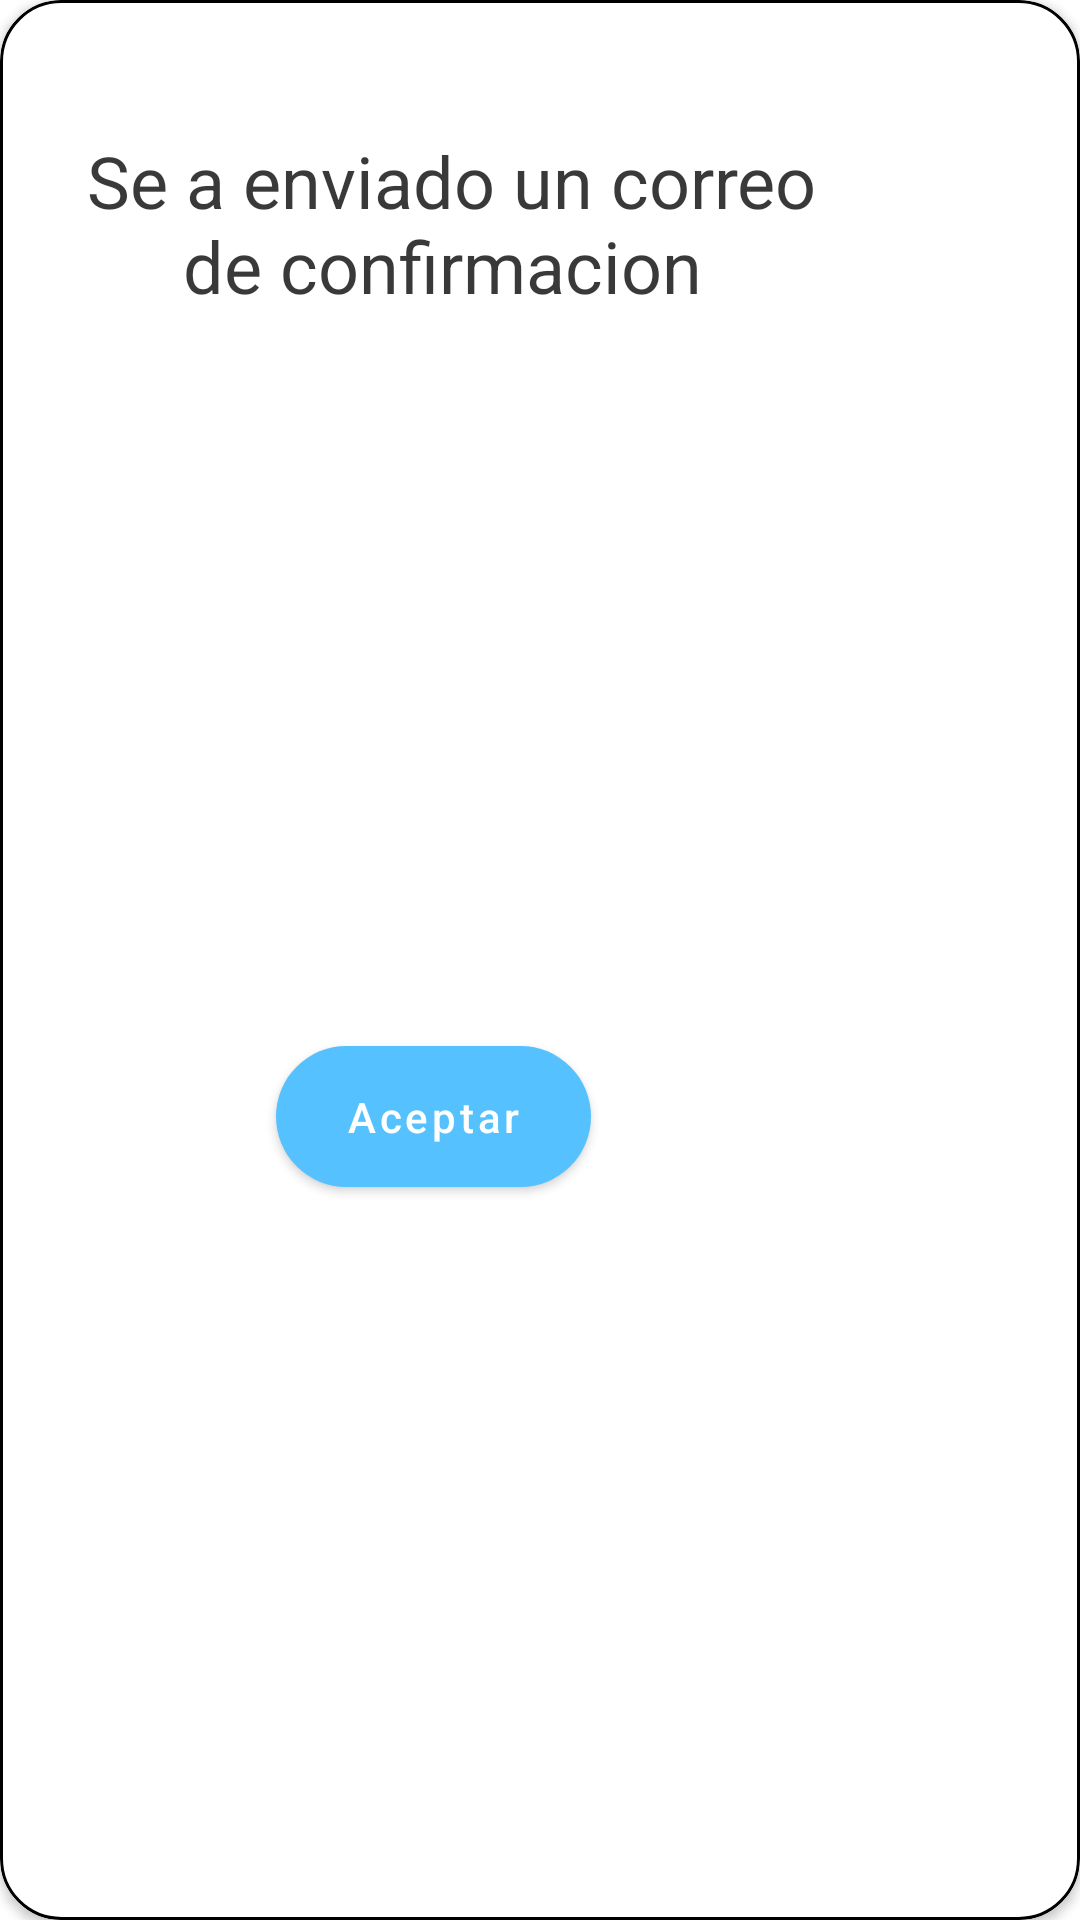

Reconstruct the res/layout file that produces this screen, plus the resources it refers to.
<!-- AndroidManifest.xml: application theme Theme.ParkingApp -->
<!-- res/layout/confirm_email_dialog.xml -->
<?xml version="1.0" encoding="utf-8"?>
<androidx.constraintlayout.widget.ConstraintLayout xmlns:android="http://schemas.android.com/apk/res/android"
    xmlns:tools="http://schemas.android.com/tools"
    android:layout_width="300dp"
    xmlns:app="http://schemas.android.com/apk/res-auto"
    android:layout_gravity="center"
    android:layout_height="wrap_content">

    <androidx.cardview.widget.CardView
        android:layout_height="match_parent"
        android:layout_width="match_parent"
        app:cardCornerRadius="20dp">

        <androidx.constraintlayout.widget.ConstraintLayout
            android:layout_width="match_parent"
            android:layout_height="match_parent"
            android:background="@drawable/alert_bg">

            <TextView
                android:id="@+id/textView2"
                android:layout_width="245dp"
                android:layout_height="69dp"
                android:layout_marginStart="28dp"
                android:layout_marginTop="40dp"
                android:gravity="center"
                android:text="Se a enviado un correo de confirmacion "
                android:textColor="#C6000000"
                android:textSize="24dp"
                app:layout_constraintStart_toStartOf="parent"
                app:layout_constraintTop_toTopOf="parent" />

            <Button
                android:id="@+id/BtnAceptarAlertPassword"
                android:layout_width="105dp"
                android:layout_height="47dp"
                android:layout_marginStart="92dp"
                android:layout_marginTop="10dp"
                android:layout_marginBottom="15dp"
                android:background="@drawable/btn_bg"
                android:backgroundTint="@color/colorMain"
                android:text="Aceptar"
                android:textAllCaps="false"
                app:layout_constraintBottom_toBottomOf="parent"
                app:layout_constraintStart_toStartOf="parent"
                app:layout_constraintTop_toBottomOf="@+id/textView2" />
        </androidx.constraintlayout.widget.ConstraintLayout>
    </androidx.cardview.widget.CardView>

</androidx.constraintlayout.widget.ConstraintLayout>
<!-- resources referenced by this layout -->
<resources>
  <color name="colorMain">#55C2FF</color>
  <!-- drawable alert_bg (drawable) -->
  <?xml version="1.0" encoding="utf-8"?>
  <shape xmlns:android="http://schemas.android.com/apk/res/android"
      android:shape="rectangle">
  
      <solid android:color="#ffffff"/>
      <corners android:radius="20dp"/>
      <stroke android:color="#000000"/>
      <stroke android:width="1dp"/>
  </shape>
  <!-- drawable btn_bg (drawable) -->
  <?xml version="1.0" encoding="utf-8"?>
  <shape xmlns:android="http://schemas.android.com/apk/res/android"
      android:shape="rectangle">
  
      <solid android:color="#55C2FF"/>
      <corners android:radius="100dp"/>
  
  </shape>
  <style name="Theme.ParkingApp" parent="Theme.MaterialComponents.DayNight.DarkActionBar">
          
          <item name="colorPrimary">@color/colorMain</item>
          <item name="colorPrimaryVariant">@color/white</item>
          <item name="colorOnPrimary">@color/white</item>
          
          <item name="colorSecondary">@color/teal_200</item>
          <item name="colorSecondaryVariant">@color/teal_700</item>
          <item name="colorOnSecondary">@color/black</item>
          
          <item name="android:statusBarColor" tools:targetApi="l">?attr/colorPrimaryVariant</item>
          
      </style>
  <color name="white">#FFFFFFFF</color>
  <color name="teal_200">#FF03DAC5</color>
  <color name="teal_700">#FF018786</color>
  <color name="black">#FF000000</color>
</resources>
